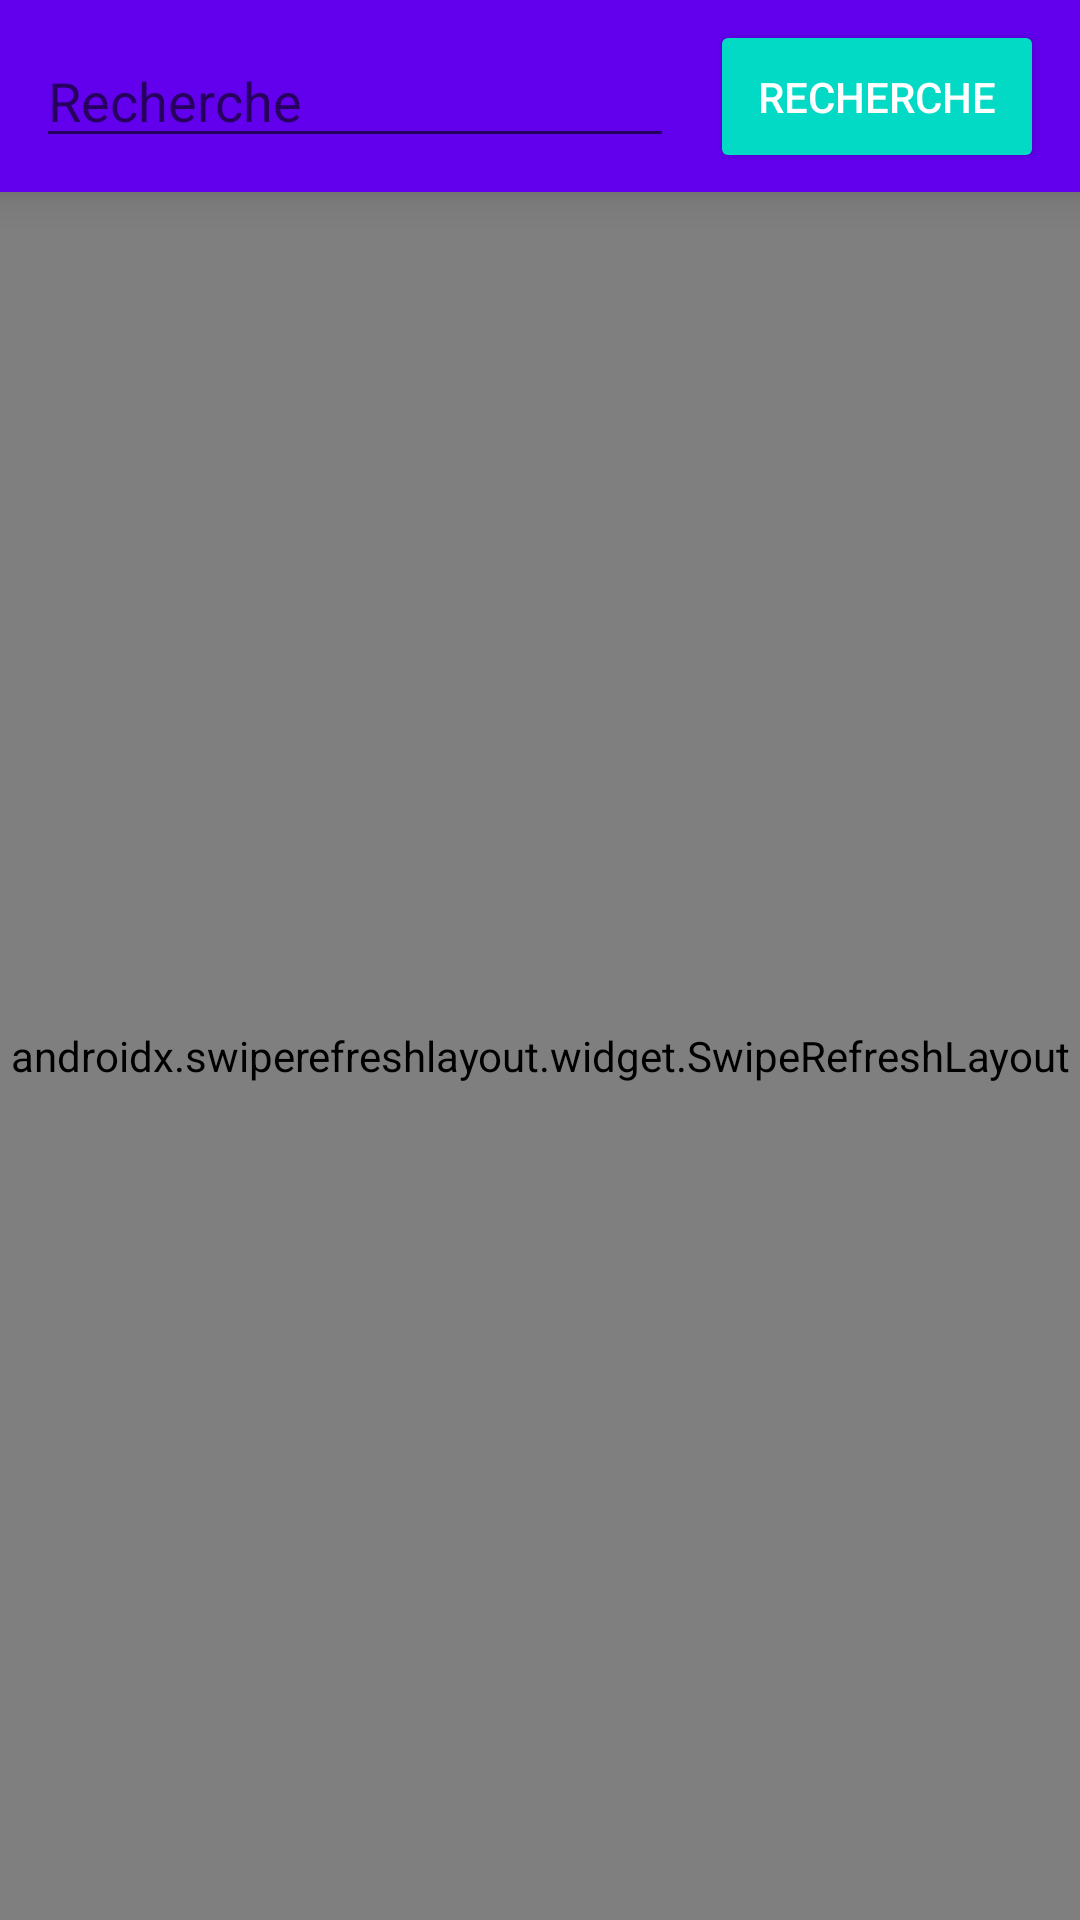

Reconstruct the res/layout file that produces this screen, plus the resources it refers to.
<!-- AndroidManifest.xml: application theme AppTheme -->
<!-- res/layout/fragment_list.xml -->
<?xml version="1.0" encoding="utf-8"?>
<androidx.constraintlayout.widget.ConstraintLayout xmlns:android="http://schemas.android.com/apk/res/android"
    xmlns:app="http://schemas.android.com/apk/res-auto"
    android:layout_width="match_parent"
    android:layout_height="match_parent"
    xmlns:tools="http://schemas.android.com/tools">


    <androidx.constraintlayout.widget.ConstraintLayout
        android:id="@+id/constraintLayout"
        android:layout_width="0dp"
        android:layout_height="0dp"
        android:background="?attr/colorPrimary"
        android:elevation="8dp"
        app:layout_constraintBottom_toTopOf="@+id/guideline"
        app:layout_constraintEnd_toEndOf="parent"
        app:layout_constraintStart_toStartOf="parent"
        app:layout_constraintTop_toTopOf="parent">

        <androidx.appcompat.widget.AppCompatEditText
            android:id="@+id/et_search"
            android:layout_width="0dp"
            android:layout_height="wrap_content"
            android:layout_marginStart="12dp"
            android:layout_marginEnd="12dp"
            android:drawableStart="@drawable/ic_search"
            android:hint="@string/search"
            app:layout_constraintBottom_toBottomOf="parent"
            app:layout_constraintEnd_toStartOf="@+id/b_search"
            app:layout_constraintStart_toStartOf="parent"
            app:layout_constraintTop_toTopOf="parent" />

        <androidx.appcompat.widget.AppCompatButton
            android:id="@+id/b_search"
            android:layout_width="wrap_content"
            android:layout_height="wrap_content"
            android:layout_marginEnd="12dp"
            android:padding="16dp"
            android:text="@string/search"
            app:layout_constraintBottom_toBottomOf="parent"
            app:layout_constraintEnd_toEndOf="parent"
            app:layout_constraintTop_toTopOf="parent" />

    </androidx.constraintlayout.widget.ConstraintLayout>

    <androidx.constraintlayout.widget.Guideline
        android:id="@+id/guideline"
        android:layout_width="wrap_content"
        android:layout_height="wrap_content"
        android:orientation="horizontal"
        app:layout_constraintGuide_begin="64dp" />

    <androidx.swiperefreshlayout.widget.SwipeRefreshLayout
        android:id="@+id/srl_movies"
        android:layout_width="0dp"
        android:layout_height="0dp"
        app:layout_constraintBottom_toBottomOf="parent"
        app:layout_constraintEnd_toEndOf="parent"
        app:layout_constraintStart_toStartOf="parent"
        app:layout_constraintTop_toBottomOf="@id/guideline">

        <androidx.recyclerview.widget.RecyclerView
            android:id="@+id/rv_movies"
            android:layout_width="match_parent"
            android:layout_height="match_parent"
            tools:listitem="@layout/item_list"
            app:layoutManager="androidx.recyclerview.widget.LinearLayoutManager"
            />

    </androidx.swiperefreshlayout.widget.SwipeRefreshLayout>


</androidx.constraintlayout.widget.ConstraintLayout>
<!-- res/layout/item_list.xml (included above) -->
<?xml version="1.0" encoding="utf-8"?>
<androidx.constraintlayout.widget.ConstraintLayout xmlns:android="http://schemas.android.com/apk/res/android"
    xmlns:app="http://schemas.android.com/apk/res-auto"
    android:layout_width="match_parent"
    android:layout_height="wrap_content">

    <ImageView
        android:id="@+id/item_iv_poster"
        android:layout_width="64dp"
        android:layout_height="64dp"
        android:layout_margin="24dp"
        app:layout_constraintBottom_toBottomOf="parent"
        app:layout_constraintStart_toStartOf="parent"
        app:layout_constraintTop_toTopOf="parent" />

    <TextView
        android:id="@+id/item_tv_title"
        android:layout_width="wrap_content"
        android:layout_height="wrap_content"
        android:text="Work in progress"
        android:layout_marginStart="16dp"
        app:layout_constraintVertical_bias="0.33"
        app:layout_constraintHorizontal_bias="0"
        app:layout_constraintBottom_toBottomOf="@+id/item_iv_poster"
        app:layout_constraintEnd_toEndOf="parent"
        app:layout_constraintStart_toEndOf="@+id/item_iv_poster"
        app:layout_constraintTop_toTopOf="@+id/item_iv_poster" />

    <TextView
        android:id="@+id/item_tv_year"
        android:layout_width="wrap_content"
        android:layout_height="wrap_content"
        android:layout_marginStart="16dp"
        android:text="Work in progress"
        android:layout_marginTop="8dp"
        app:layout_constraintEnd_toEndOf="parent"
        app:layout_constraintHorizontal_bias="0"
        app:layout_constraintStart_toEndOf="@+id/item_iv_poster"
        app:layout_constraintTop_toBottomOf="@+id/item_tv_title"
        app:layout_constraintVertical_bias="0.33" />

</androidx.constraintlayout.widget.ConstraintLayout>
<!-- resources referenced by this layout -->
<resources>
  <string name="search">Recherche</string>
  <style name="AppTheme" parent="Theme.AppCompat.Light.NoActionBar">
          
          <item name="colorPrimary">@color/colorPrimary</item>
          <item name="colorPrimaryDark">@color/colorPrimaryDark</item>
          <item name="colorAccent">@color/colorAccent</item>
  
          <item name="buttonStyle">@style/KreactiveButton</item>
      </style>
  <style name="KreactiveButton" parent="Widget.AppCompat.Button">
          <item name="android:backgroundTint">@color/colorAccent</item>
          <item name="android:textColor">@android:color/white</item>
  
      </style>
  <!-- not gathered from this repository: default colours our renderer supplied (Android Studio template values) -->
  <color name="colorPrimary">#FF6200EE</color>
  <color name="colorPrimaryDark">#FF3700B3</color>
  <color name="colorAccent">#FF03DAC5</color>
</resources>
